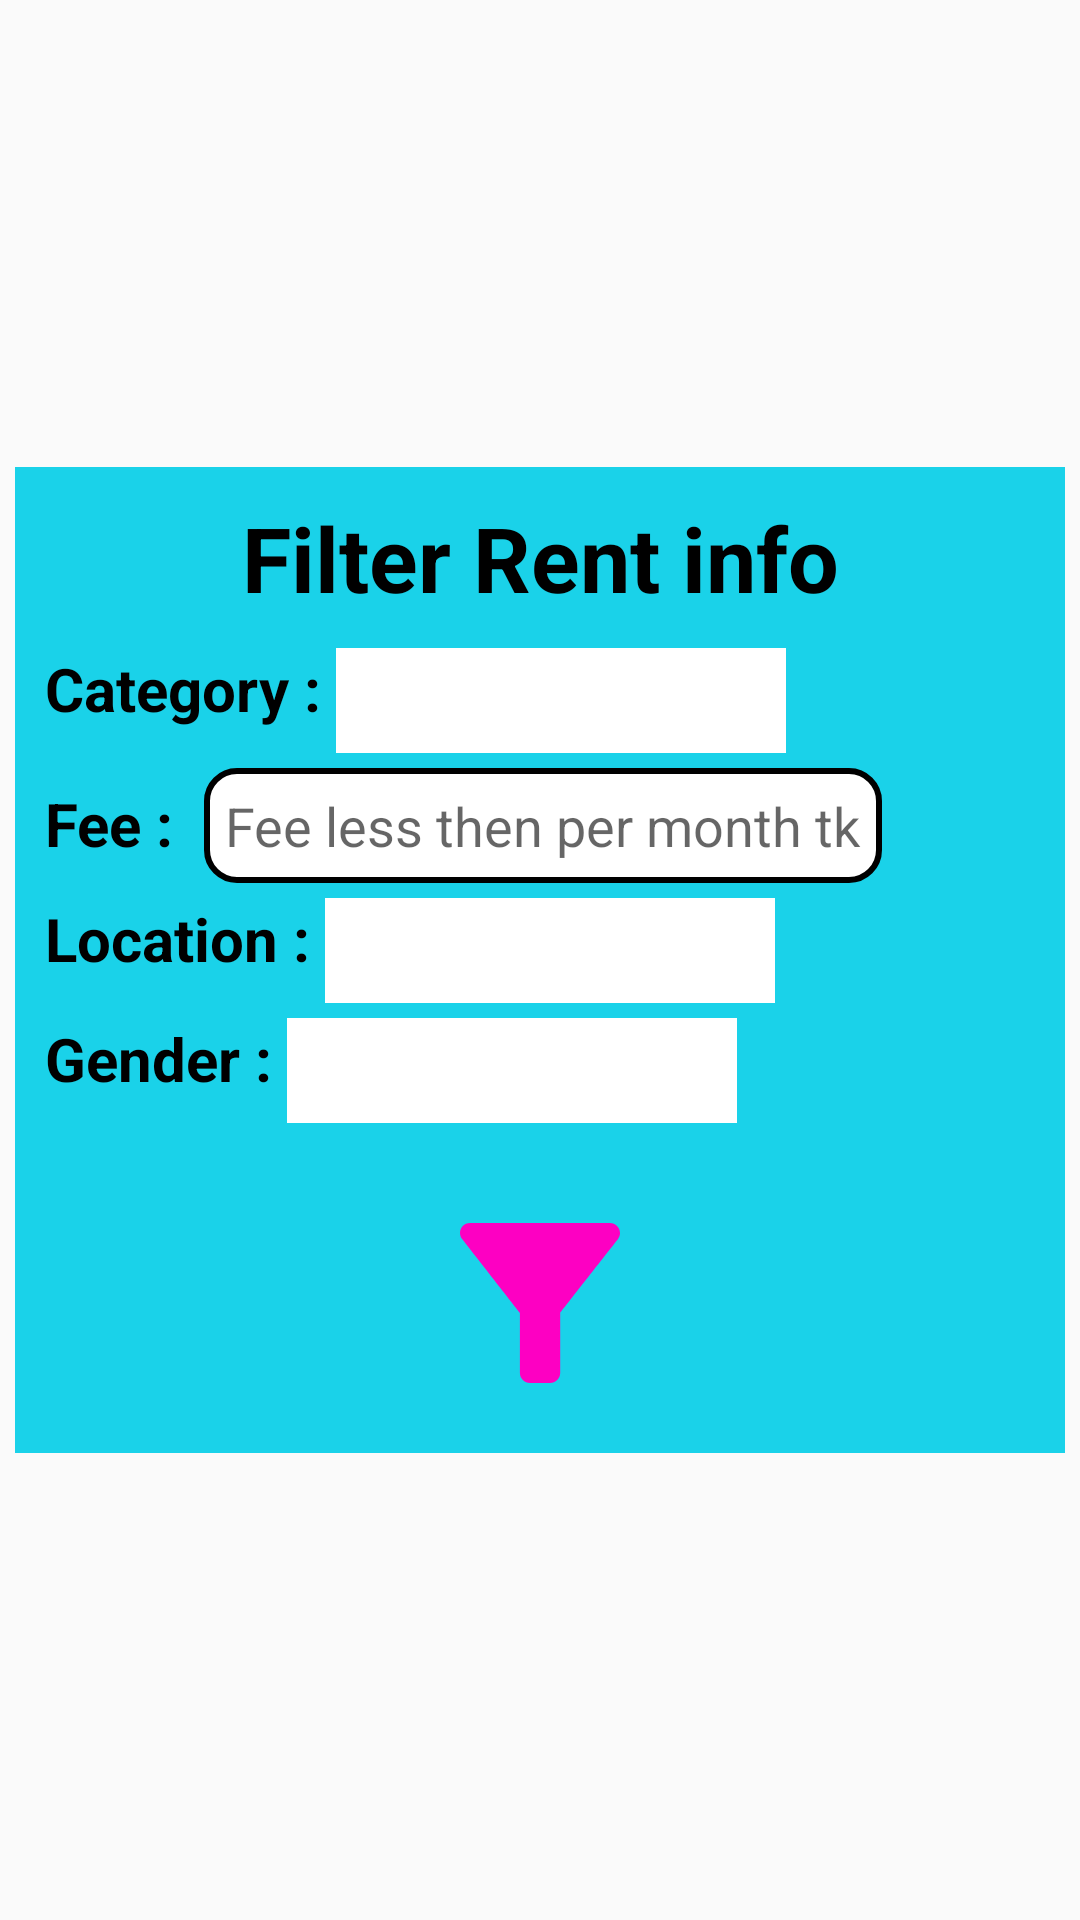

Android layout source for this screen:
<!-- AndroidManifest.xml: application theme Theme.StudentServiceClintDemo -->
<!-- res/layout/dialog_tuition_filter.xml -->
<?xml version="1.0" encoding="utf-8"?>
<LinearLayout
    xmlns:android="http://schemas.android.com/apk/res/android"
    android:gravity="center"
    android:layout_width="match_parent"
    android:layout_height="match_parent">

    <LinearLayout
        android:background="@color/sky_blue"
        android:layout_width="350dp"
        android:layout_height="wrap_content"
        android:orientation="vertical"
        android:gravity="center"
        android:padding="10dp">
        <TextView
            android:layout_width="match_parent"
            android:layout_height="wrap_content"
            android:text="Filter Rent info"
            android:textAlignment="center"
            android:textStyle="bold"
            android:textColor="@color/black"
            android:textSize="30sp"/>
        <LinearLayout
            android:layout_marginTop="10dp"
            android:layout_width="match_parent"
            android:layout_height="wrap_content"
            android:orientation="horizontal">
            <TextView
                android:layout_width="wrap_content"
                android:layout_height="wrap_content"
                android:textSize="20sp"
                android:textColor="@color/black"
                android:textStyle="bold"
                android:text="Category : "/>
            <Spinner
                android:id="@+id/filter_tuition_category_id"
                android:background="@color/white"
                android:layout_width="150dp"
                android:layout_height="35dp"/>
        </LinearLayout>
        <LinearLayout
            android:layout_marginTop="5dp"
            android:layout_width="match_parent"
            android:layout_height="wrap_content"
            android:orientation="horizontal">
            <TextView
                android:layout_width="wrap_content"
                android:layout_height="wrap_content"
                android:textColor="@color/black"
                android:textStyle="bold"
                android:textSize="20sp"
                android:text="Fee : "/>
            <EditText
                android:id="@+id/filter_tuition_fee_id"
                android:inputType="phone"
                android:layout_width="wrap_content"
                android:layout_height="wrap_content"
                android:layout_marginLeft="5dp"
                android:background="@drawable/edit_text_bg"
                android:hint="Fee less then per month tk"
                android:padding="7dp"/>
        </LinearLayout>
        <LinearLayout
            android:layout_marginTop="5dp"
            android:layout_width="match_parent"
            android:layout_height="wrap_content"
            android:orientation="horizontal">
            <TextView
                android:layout_width="wrap_content"
                android:layout_height="wrap_content"
                android:textColor="@color/black"
                android:textStyle="bold"
                android:textSize="20sp"
                android:text="Location : "/>
            <Spinner
                android:id="@+id/filter_tuition_location_id"
                android:background="@color/white"
                android:layout_width="150dp"
                android:layout_height="35dp"/>
        </LinearLayout>

        <LinearLayout
            android:layout_marginTop="5dp"
            android:layout_width="match_parent"
            android:layout_height="wrap_content"
            android:orientation="horizontal">
            <TextView
                android:layout_width="wrap_content"
                android:layout_height="wrap_content"
                android:textSize="20sp"
                android:textColor="@color/black"
                android:textStyle="bold"
                android:text="Gender : "/>
            <Spinner
                android:id="@+id/filter_tuition_gender_id"
                android:background="@color/white"
                android:layout_width="150dp"
                android:layout_height="35dp"/>
        </LinearLayout>

        <Button
            android:id="@+id/filter_tuition_dialog_button_id"
            android:layout_width="80dp"
            android:layout_height="80dp"
            android:background="@drawable/filter_icon"
            android:layout_marginTop="20dp"/>


    </LinearLayout>

</LinearLayout>
<!-- resources referenced by this layout -->
<resources>
  <color name="black">#FF000000</color>
  <color name="sky_blue">#1AD2E9</color>
  <color name="white">#FFFFFFFF</color>
  <!-- drawable edit_text_bg (drawable) -->
  <?xml version="1.0" encoding="utf-8"?>
  <selector xmlns:android="http://schemas.android.com/apk/res/android">
      <item>
          <shape android:shape="rectangle">
              <solid android:color="@color/white"/>
              <corners android:radius="10dp"/>
              <stroke
                  android:width="2dp"
                  android:color="@color/black"/>
          </shape>
      </item>
  </selector>
  <!-- drawable filter_icon (drawable) -->
  <vector xmlns:android="http://schemas.android.com/apk/res/android" android:height="24dp" android:tint="#FD00C2" android:viewportHeight="24" android:viewportWidth="24" android:width="24dp">
        
      <path android:fillColor="@android:color/white" android:pathData="M4.25,5.66c0.1,0.13 5.74,7.33 5.74,7.33V19c0,0.55 0.45,1 1.01,1h2.01c0.55,0 1.01,-0.45 1.01,-1v-6.02s5.49,-7.02 5.75,-7.34C20.03,5.32 20,5 20,5c0,-0.55 -0.45,-1 -1.01,-1H5.01C4.4,4 4,4.48 4,5c0,0.2 0.06,0.44 0.25,0.66z"/>
      
  </vector>
  <style name="Theme.StudentServiceClintDemo" parent="Base.Theme.StudentServiceClintDemo" />
  <style name="Base.Theme.StudentServiceClintDemo" parent="Theme.AppCompat.Light.NoActionBar">
          
          
      </style>
</resources>
